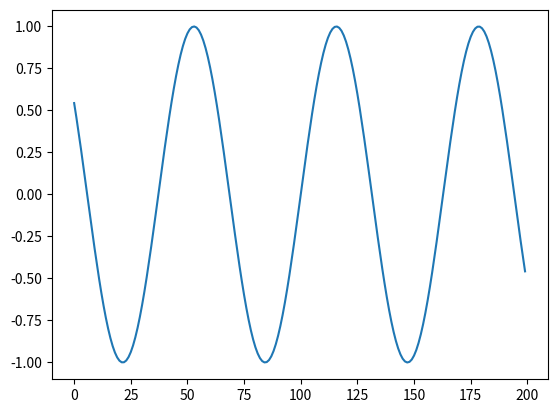

This chart was generated by the following Python code:
#!/usr/bin/python3

import math, numpy
import matplotlib.pyplot as plt

def atan(x):
    return math.atan(x)

def ln(x):
    return math.log(x)

def int32(n):
    return int(n) & 0xffffffff

def xpow(x, exp):
    return x**exp
    ret = x
    for _ in range(int(abs(exp)) - 1):
        ret *= x
    return ret if exp >= 0 else 1 / ret

def exp2(x):
    return 2**x

#2.7182818284590452353602874713527
def e(nterms = 999):
    ret = fact = 1
    for n in range(1, nterms):
        ret +=1 / (fact := fact * n)
    return ret

def sqrt_babylonian(num):
    ret = 1
    for term in range(10):
        ret = (ret + num / ret) / 2
    return ret

def binary(num, root):
    guess = num / 2
    for term in range(1, 100):
        exp = guess ** root
        if exp > num:
            guess -= num / (1 << term)
        elif exp < num:
            guess += num / (1 << term)
        else:
            break
    return guess

def sqrt(x):
    return sqrt_babylonian(x)
    return binary(x, 2)

def pi_madhava(n_terms = 40):
    ret = 0
    for k in range(n_terms):
        ret += (-3)**-k / (2*k+1)
    return ret * sqrt(12)

#3.141592653589793238462643383279502884197
def pi():
    return 4 * (4 * atan(1/5) - atan(1/239))

def tau():
    return pi() * 2

def prod(l):
    xsum = 1
    for n in l: xsum *= n
    return xsum

def factorial(n):
    return prod(range(2, n + 1))

def fibonacci(xmax, term1 = 1, term2 = 2):
    yield term1
    yield term2
    while term1 + term2 <= xmax:
        yield term1 + term2
        term1, term2 = term2, term1 + term2

def reverse(n, base = 10):
    temp, rev = n, 0
    while temp != 0:
        rev = rev * base + temp % base
        temp = temp // base
    return rev

def ispalindrome(n, base = 10):
    return n == reverse(n, base)

def mersenne(seed):
    state = [0] * 624
    f = 1812433253 
    m = 397
    u = 11
    s = 7
    b = 0x9D2C5680 
    t = 15
    c = 0xEFC60000 
    l = 18
    state[0] = seed 
    for i in range(1,624):
        state[i] = int32(f * (state[i - 1] ^ (state[i - 1] >> 30)) + i)
    while True:
        for i in range(624):
            temp = int32((state[i] & (1 << 31)) + (state[(i + 1) % 624] & (1 << 31) - 1))
            temp_shift = temp >> 1
            if temp % 2 != 0:
                temp_shift = temp_shift ^ 0x9908b0df
            state[i] = state[(i + m) % 624] ^ temp_shift
        for i in range(624):
            y = state[i]
            y ^= y >> u
            y ^= (y << s) & b
            y ^= (y << t) & c
            y ^= y >> l
            yield int32(y)

def series(a, b, c, nterms = 20):
    x = a
    ret = p = b
    for i in range(1, nterms):
        ret += (p := -p * x * x / ((2 * i + c) * 2 * i))
    return ret   

def cos(x):
    return series(x % tau(), 1, -1)

def sec(x):
    return 1 / cos(x)

def sin(x):
    x = x % tau()
    return series(x, x, 1)

def tan(x):
    return sin(x) / cos(x)

def exp(x):
    return e()**x

def sinh(x):
    foo = exp(x)
    return (foo - 1/foo) / 2

def tanh(x):
    foo = exp(2*x)
    return (foo - 1) / (foo + 1)

if __name__ == "__main__":
    print(math.sqrt(2))
    print(sqrt(2))
    print(pi())
    print(e())
    rng = mersenne(124)
    for _ in range(4):
        n = next(rng)
        a = math.cos(n)
        b = cos(n)
        c = abs(a - b)
        print(c)
        a = math.sin(n)
        b = sin(n)
        c = abs(a - b)
        print(c)

    a = [sin(x) for x in numpy.arange(-10,10,0.1)]
    #a = [sin_cordic(x) for x in numpy.arange(-10, 10, 0.1)]
    b = [math.sin(x) for x in numpy.arange(-10,10,0.1)]
    #b = [abssin(x) for x in numpy.arange(-10,10,0.1)]
    plt.plot(a)
    #plt.plot(b)
    #plt.show()



